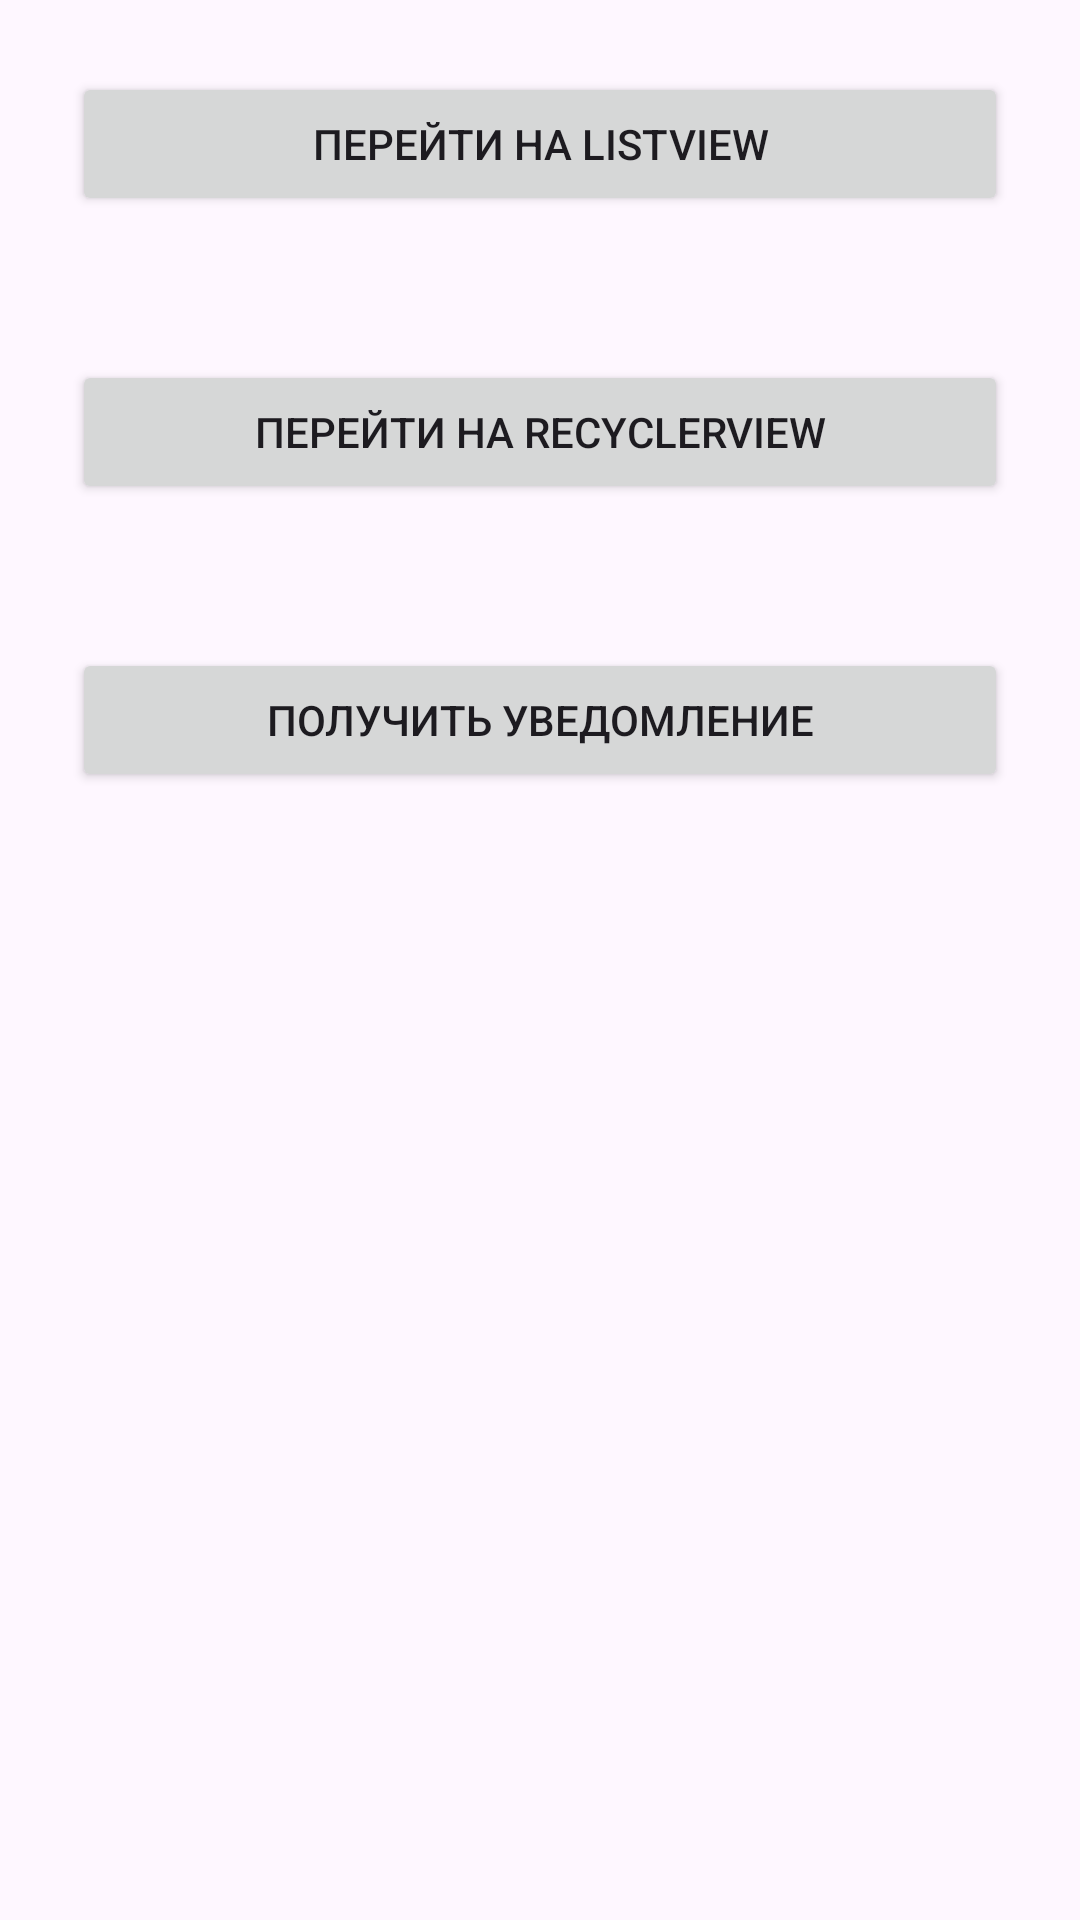

Android layout source for this screen:
<!-- AndroidManifest.xml: application theme Theme.Prac1 -->
<!-- res/layout/fragment_main.xml -->
<?xml version="1.0" encoding="utf-8"?>

<LinearLayout xmlns:android="http://schemas.android.com/apk/res/android"
    xmlns:tools="http://schemas.android.com/tools"
    android:layout_width="match_parent"
    android:layout_height="match_parent"
    android:orientation="vertical"
    tools:context=".MainFragment">
    <androidx.appcompat.widget.AppCompatButton
        android:id="@+id/navigate_to_list_view_button"
        android:layout_width="match_parent"
        android:layout_height="wrap_content"
        android:text="Перейти на ListView"
        android:layout_margin="24dp"/>
    <androidx.appcompat.widget.AppCompatButton
        android:id="@+id/navigate_to_recycler_view_button"
        android:layout_width="match_parent"
        android:layout_height="wrap_content"
        android:layout_margin="24dp"
        android:text="Перейти на RecyclerView"/>
    <androidx.appcompat.widget.AppCompatButton
        android:id="@+id/notification_button"
        android:layout_width="match_parent"
        android:layout_height="wrap_content"
        android:layout_margin="24dp"
        android:text="Получить уведомление"/>
</LinearLayout>
<!-- resources referenced by this layout -->
<resources>
  <style name="Theme.Prac1" parent="Base.Theme.Prac1" />
  <style name="Base.Theme.Prac1" parent="Theme.Material3.DayNight.NoActionBar">
          
          
      </style>
</resources>
